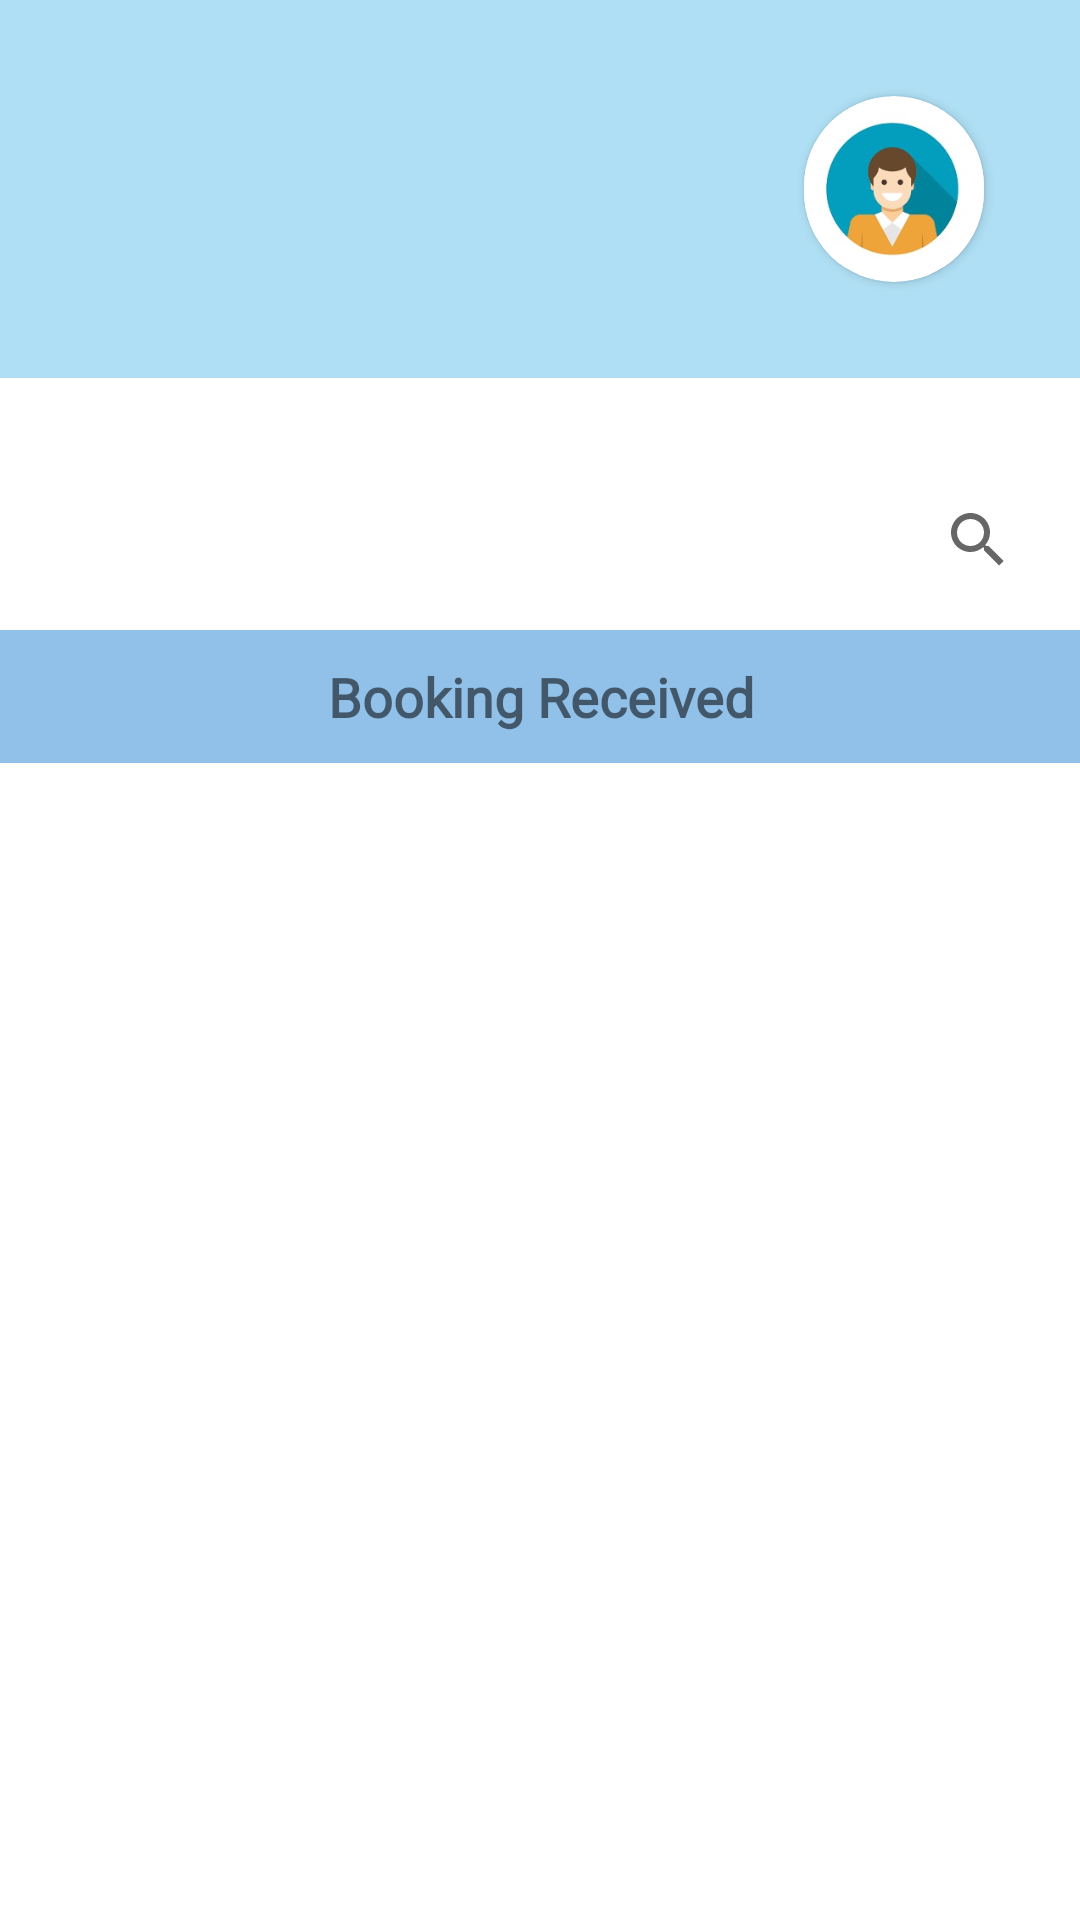

Layout XML and referenced resources for this Android screen:
<!-- AndroidManifest.xml: application theme Theme.BikeHire -->
<!-- res/layout/activity_company_view_booking.xml -->
<?xml version="1.0" encoding="utf-8"?>
<LinearLayout xmlns:android="http://schemas.android.com/apk/res/android"
    xmlns:app="http://schemas.android.com/apk/res-auto"
    android:layout_width="match_parent"
    android:layout_height="match_parent"
    android:orientation="vertical">
    <androidx.drawerlayout.widget.DrawerLayout
        android:id="@+id/my_drawer_layout"
        android:layout_width="match_parent"
        android:layout_height="match_parent"
        >
        <com.google.android.material.navigation.NavigationView
            android:layout_width="wrap_content"
            android:layout_height="wrap_content"
            android:layout_gravity="start"
            app:menu="@menu/main_menu"/>

        <ScrollView
            android:layout_width="match_parent"
            android:layout_height="match_parent"
            android:animateLayoutChanges="false"
            >

            <LinearLayout
                android:layout_width="match_parent"
                android:layout_height="match_parent"
                android:orientation="vertical">

                <RelativeLayout
                    android:id="@+id/dash"
                    android:layout_width="match_parent"
                    android:layout_height="wrap_content"
                    android:background="#AFDFF4"
                    android:padding="20dp">


                    <androidx.cardview.widget.CardView
                        android:layout_width="60dp"
                        android:layout_height="62dp"
                        android:layout_alignParentRight="true"
                        android:layout_centerInParent="false"
                        android:layout_gravity="center"
                        android:layout_marginStart="12dp"
                        android:layout_marginLeft="12dp"
                        android:layout_marginTop="12dp"
                        android:layout_marginEnd="12dp"
                        android:layout_marginRight="12dp"
                        android:layout_marginBottom="12dp"
                        app:cardCornerRadius="250dp">
                        <ImageView
                            android:id="@+id/imgcp4"
                            android:layout_width="match_parent"
                            android:layout_height="match_parent"
                            app:srcCompat="@drawable/user1" />
                    </androidx.cardview.widget.CardView>

                    <TextView
                        android:id="@+id/cpname4"
                        android:layout_width="wrap_content"
                        android:layout_height="wrap_content"
                        android:layout_marginTop="3dp"
                        android:textColor="#0B395E"
                        android:textSize="20sp" />


                    <TextView
                        android:id="@+id/cpemail4"
                        android:layout_width="wrap_content"
                        android:layout_height="match_parent"
                        android:layout_below="@id/cpname4"
                        android:layout_marginTop="5dp"
                        android:textColor="#0B395E"
                        android:textSize="16sp" />

                </RelativeLayout>

                <SearchView
                    android:id="@+id/search_companybooking"
                    android:layout_width="wrap_content"
                    android:layout_height="wrap_content"
                    android:layout_gravity="right"
                    android:layout_marginTop="30dp"
                    android:layout_marginRight="10dp"
                    android:background="@drawable/bg_roundborder"
                    android:baselineAligned="false" />

                <TextView
                    android:id="@+id/txtdetails3"
                    android:layout_width="match_parent"
                    android:layout_height="wrap_content"
                    android:layout_below="@id/search_companybooking"
                    android:layout_marginTop="6dp"
                    android:background="#91C1E8"
                    android:fontFamily="@font/adamina"
                    android:gravity="center"
                    android:padding="10dp"
                    android:text="Booking Received"
                    android:textSize="18sp"
                    android:textStyle="bold" />


                <androidx.recyclerview.widget.RecyclerView
                    android:id="@+id/recyclerviewmechrequest"
                    android:layout_width="match_parent"
                    android:layout_height="wrap_content"
                    android:layout_below="@id/txtdetails3"
                    android:layout_marginTop="15dp" />


            </LinearLayout>
        </ScrollView>
    </androidx.drawerlayout.widget.DrawerLayout>
</LinearLayout>
<!-- resources referenced by this layout -->
<resources>
  <!-- drawable user1: jpg bitmap (drawable, 9295 bytes) -->
  <style name="Theme.BikeHire" parent="Theme.MaterialComponents.DayNight.DarkActionBar">
          
          <item name="colorPrimary">#1E88E5</item>
          <item name="colorPrimaryVariant">#1E88E5</item>
          <item name="colorOnPrimary">@color/white</item>
          
          <item name="colorSecondary">@color/teal_200</item>
          <item name="colorSecondaryVariant">@color/teal_700</item>
          <item name="colorOnSecondary">@color/black</item>
          
          <item name="android:statusBarColor" tools:targetApi="l">?attr/colorPrimaryVariant</item>
          
      </style>
  <color name="white">#ffffff</color>
  <color name="teal_200">#FF03DAC5</color>
  <color name="teal_700">#FF018786</color>
  <color name="black">#000000</color>
</resources>
